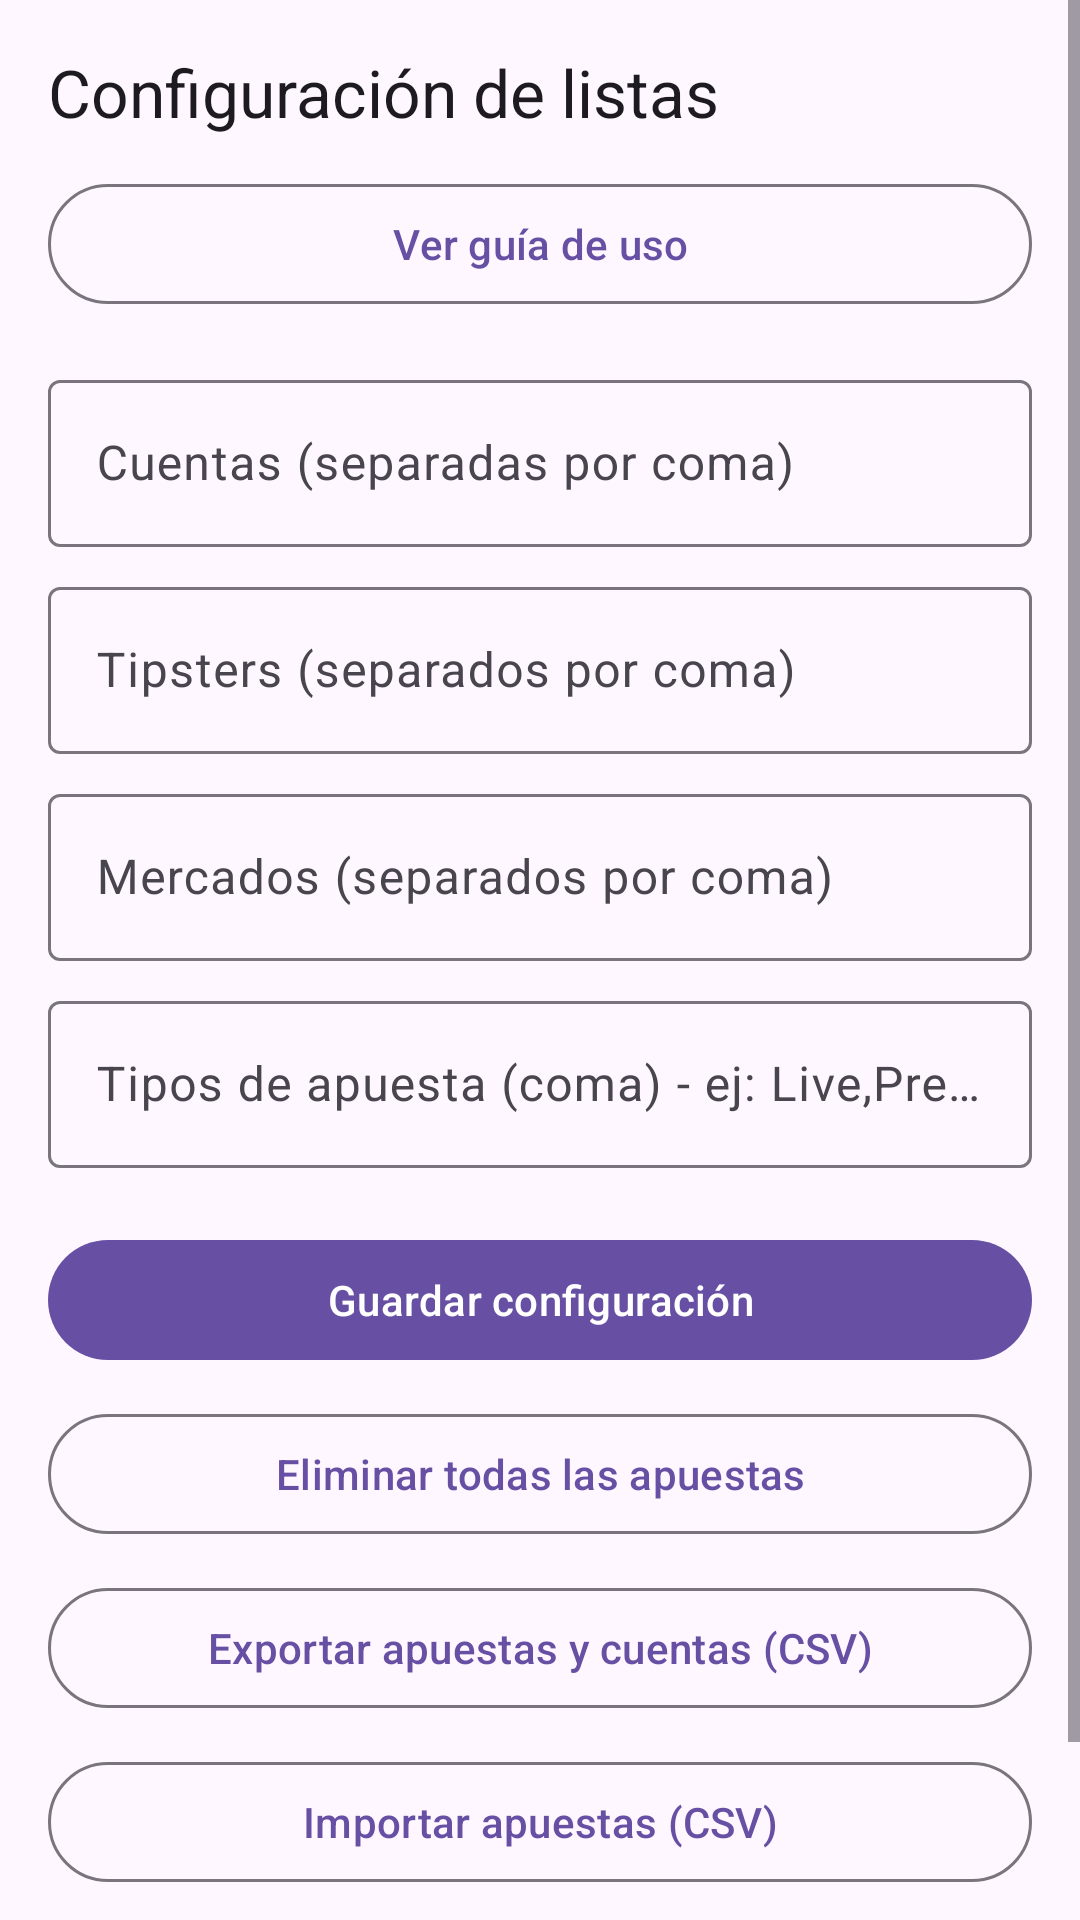

This screen was rendered from an Android layout file. Write that file and the resources it references.
<!-- AndroidManifest.xml: application theme Theme.PersonalBet -->
<!-- res/layout/fragment_config.xml -->
<?xml version="1.0" encoding="utf-8"?>
<ScrollView xmlns:android="http://schemas.android.com/apk/res/android"
    android:layout_width="match_parent"
    android:layout_height="match_parent"
    android:fillViewport="true">

    <LinearLayout
        android:layout_width="match_parent"
        android:layout_height="wrap_content"
        android:orientation="vertical"
        android:padding="16dp">

        <TextView
            android:layout_width="wrap_content"
            android:layout_height="wrap_content"
            android:text="@string/config_title"
            android:textAppearance="?attr/textAppearanceTitleLarge" />

        <com.google.android.material.button.MaterialButton
            android:id="@+id/button_tutorial"
            style="?attr/materialButtonOutlinedStyle"
            android:layout_width="match_parent"
            android:layout_height="wrap_content"
            android:layout_marginTop="12dp"
            android:text="@string/config_tutorial" />

        <com.google.android.material.textfield.TextInputLayout
            android:layout_width="match_parent"
            android:layout_height="wrap_content"
            android:layout_marginTop="16dp"
            android:hint="@string/config_bookmakers_hint">

            <com.google.android.material.textfield.TextInputEditText
                android:id="@+id/edit_bookmakers"
                android:layout_width="match_parent"
                android:layout_height="wrap_content" />
        </com.google.android.material.textfield.TextInputLayout>

        <com.google.android.material.textfield.TextInputLayout
            android:layout_width="match_parent"
            android:layout_height="wrap_content"
            android:layout_marginTop="8dp"
            android:hint="@string/config_tipsters_hint">

            <com.google.android.material.textfield.TextInputEditText
                android:id="@+id/edit_tipsters"
                android:layout_width="match_parent"
                android:layout_height="wrap_content" />
        </com.google.android.material.textfield.TextInputLayout>

        <com.google.android.material.textfield.TextInputLayout
            android:layout_width="match_parent"
            android:layout_height="wrap_content"
            android:layout_marginTop="8dp"
            android:hint="@string/config_markets_hint">

            <com.google.android.material.textfield.TextInputEditText
                android:id="@+id/edit_markets"
                android:layout_width="match_parent"
                android:layout_height="wrap_content" />
        </com.google.android.material.textfield.TextInputLayout>

        <com.google.android.material.textfield.TextInputLayout
            android:layout_width="match_parent"
            android:layout_height="wrap_content"
            android:layout_marginTop="8dp"
            android:hint="@string/config_live_types_hint">

            <com.google.android.material.textfield.TextInputEditText
                android:id="@+id/edit_live_types"
                android:layout_width="match_parent"
                android:layout_height="wrap_content" />
        </com.google.android.material.textfield.TextInputLayout>

        <com.google.android.material.button.MaterialButton
            android:id="@+id/button_save_config"
            android:layout_width="match_parent"
            android:layout_height="wrap_content"
            android:layout_marginTop="20dp"
            android:text="@string/config_save" />

        <com.google.android.material.button.MaterialButton
            android:id="@+id/button_delete_all_bets"
            style="?attr/materialButtonOutlinedStyle"
            android:layout_width="match_parent"
            android:layout_height="wrap_content"
            android:layout_marginTop="10dp"
            android:text="@string/config_delete_all_bets" />

        <com.google.android.material.button.MaterialButton
            android:id="@+id/button_export_data"
            style="?attr/materialButtonOutlinedStyle"
            android:layout_width="match_parent"
            android:layout_height="wrap_content"
            android:layout_marginTop="10dp"
            android:text="@string/config_export_data" />

        <com.google.android.material.button.MaterialButton
            android:id="@+id/button_import_bets"
            style="?attr/materialButtonOutlinedStyle"
            android:layout_width="match_parent"
            android:layout_height="wrap_content"
            android:layout_marginTop="10dp"
            android:text="@string/config_import_bets" />

        <com.google.android.material.button.MaterialButton
            android:id="@+id/button_import_accounts"
            style="?attr/materialButtonOutlinedStyle"
            android:layout_width="match_parent"
            android:layout_height="wrap_content"
            android:layout_marginTop="10dp"
            android:text="@string/config_import_accounts" />

    </LinearLayout>
</ScrollView>
<!-- resources referenced by this layout -->
<resources>
  <string name="config_bookmakers_hint">Cuentas (separadas por coma)</string>
  <string name="config_delete_all_bets">Eliminar todas las apuestas</string>
  <string name="config_export_data">Exportar apuestas y cuentas (CSV)</string>
  <string name="config_import_accounts">Importar cuentas (CSV)</string>
  <string name="config_import_bets">Importar apuestas (CSV)</string>
  <string name="config_live_types_hint">Tipos de apuesta (coma) - ej: Live,PreMatch</string>
  <string name="config_markets_hint">Mercados (separados por coma)</string>
  <string name="config_save">Guardar configuración</string>
  <string name="config_tipsters_hint">Tipsters (separados por coma)</string>
  <string name="config_title">Configuración de listas</string>
  <string name="config_tutorial">Ver guía de uso</string>
  <style name="Theme.PersonalBet" parent="Base.Theme.PersonalBet" />
  <style name="Base.Theme.PersonalBet" parent="Theme.Material3.DayNight.NoActionBar">
          
          
      </style>
</resources>
